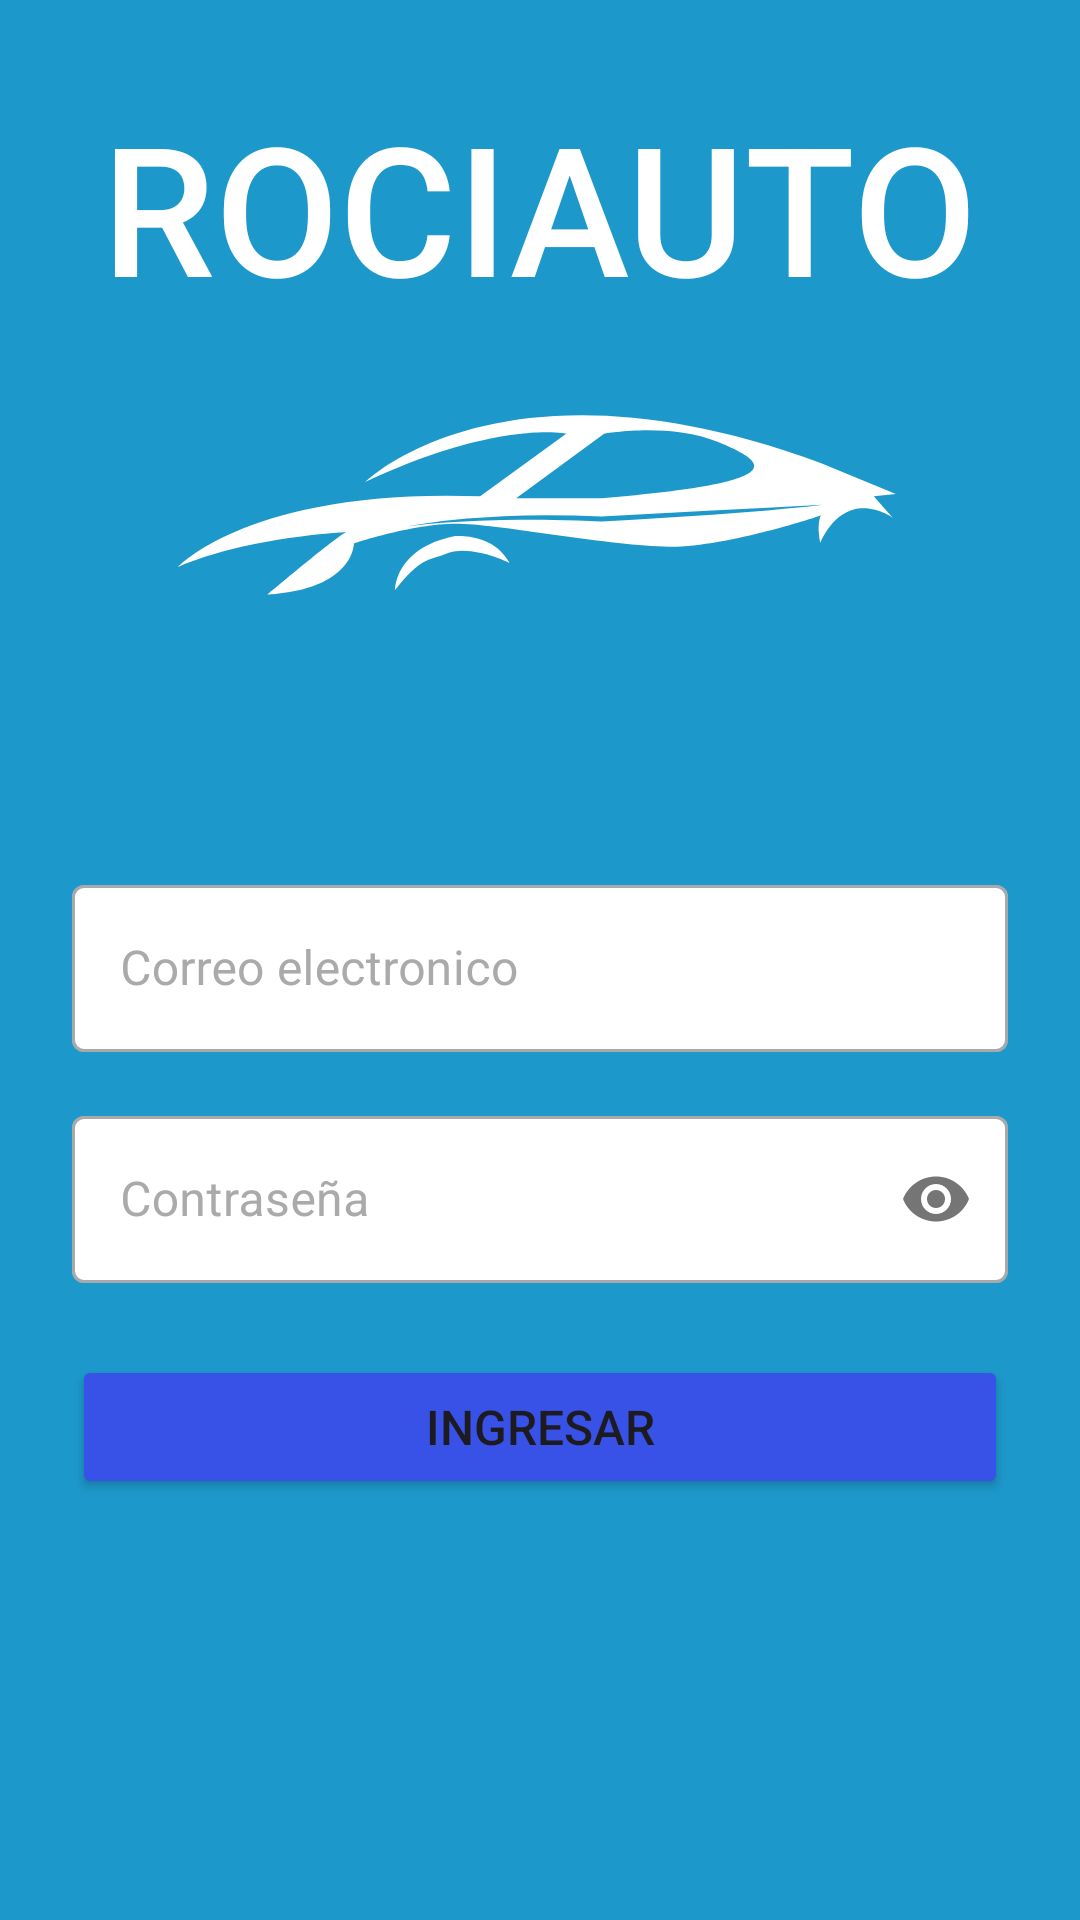

Write the Android layout XML for this screen, with the resource values it uses.
<!-- AndroidManifest.xml: activity theme Theme.ParqueaderoApp.NoActionBar -->
<!-- res/layout/activity_login.xml -->
<?xml version="1.0" encoding="utf-8"?>
<androidx.constraintlayout.widget.ConstraintLayout xmlns:android="http://schemas.android.com/apk/res/android"
    xmlns:app="http://schemas.android.com/apk/res-auto"
    xmlns:tools="http://schemas.android.com/tools"
    android:layout_width="match_parent"
    android:layout_height="match_parent"
    android:padding="24dp"
    android:background="#1D98CB"

    tools:context=".LoginActivity">

    <TextView
        android:id="@+id/tv_admin_section_label"
        android:layout_width="wrap_content"
        android:layout_height="wrap_content"
        android:fontFamily="sans-serif-medium"
        android:text="ROCIAUTO"
        android:textAlignment="center"
        android:textColor="#FFFFFF"
        android:textSize="60dp"
        android:translationX="10dp"
        android:translationZ="50dp"
        app:layout_constraintTop_toTopOf="@id/iv_logo"
        tools:layout_editor_absoluteX="24dp" />

    <ImageView
        android:id="@+id/iv_logo"
        android:layout_width="250dp"
        android:layout_height="250dp"
        android:src="@drawable/rociauto"


        app:layout_constraintBottom_toTopOf="@+id/til_username"
        app:layout_constraintEnd_toEndOf="parent"
        app:layout_constraintStart_toStartOf="parent"
        app:layout_constraintTop_toTopOf="parent"
        app:layout_constraintVertical_bias="0.3"
        tools:ignore="ContentDescription" />


    <com.google.android.material.textfield.TextInputLayout
        android:id="@+id/til_username"
        style="@style/Widget.MaterialComponents.TextInputLayout.OutlinedBox"
        android:layout_width="0dp"
        android:layout_height="wrap_content"
        android:hint="Correo electronico"
        android:textColorHint="@android:color/darker_gray"
        app:boxBackgroundColor="@android:color/white"
        app:layout_constraintBottom_toBottomOf="parent"
        app:layout_constraintEnd_toEndOf="parent"
        app:layout_constraintStart_toStartOf="parent"
        app:layout_constraintTop_toTopOf="parent">

        <com.google.android.material.textfield.TextInputEditText
            android:id="@+id/et_username"
            android:layout_width="match_parent"
            android:layout_height="wrap_content"
            android:inputType="text"
            android:textColor="@android:color/black" />

    </com.google.android.material.textfield.TextInputLayout>


    <com.google.android.material.textfield.TextInputLayout
        android:id="@+id/til_password"
        style="@style/Widget.MaterialComponents.TextInputLayout.OutlinedBox"
        android:layout_width="0dp"
        android:layout_height="wrap_content"
        android:layout_marginTop="16dp"
        android:hint="Contraseña"
        android:textColorHint="@android:color/darker_gray"
        app:boxBackgroundColor="@android:color/white"
        app:layout_constraintEnd_toEndOf="parent"
        app:layout_constraintStart_toStartOf="parent"
        app:layout_constraintTop_toBottomOf="@id/til_username"
        app:passwordToggleEnabled="true">

        <com.google.android.material.textfield.TextInputEditText
            android:id="@+id/et_password"
            android:layout_width="match_parent"
            android:layout_height="wrap_content"
            android:inputType="textPassword"
            android:textColor="@android:color/black" />

    </com.google.android.material.textfield.TextInputLayout>

    <Button
        android:id="@+id/btn_login"
        android:layout_width="0dp"
        android:layout_height="wrap_content"
        android:layout_marginTop="24dp"
        android:backgroundTint="#3851E7"
        android:padding="12dp"
        android:text="Ingresar"
        android:textSize="16sp"
        app:layout_constraintEnd_toEndOf="parent"
        app:layout_constraintStart_toStartOf="parent"
        app:layout_constraintTop_toBottomOf="@id/til_password" />

    <ProgressBar
        android:id="@+id/progress_bar"
        android:layout_width="wrap_content"
        android:layout_height="wrap_content"
        android:visibility="gone"
        app:layout_constraintBottom_toBottomOf="@id/btn_login"
        app:layout_constraintEnd_toEndOf="@id/btn_login"
        app:layout_constraintStart_toStartOf="@id/btn_login"
        app:layout_constraintTop_toTopOf="@id/btn_login"
        tools:visibility="visible" />

</androidx.constraintlayout.widget.ConstraintLayout>
<!-- resources referenced by this layout -->
<resources>
  <!-- drawable rociauto (drawable) -->
  <vector xmlns:android="http://schemas.android.com/apk/res/android"
      android:width="4000dp"
      android:height="4000dp"
      android:viewportWidth="4000"
      android:viewportHeight="4000">
    <path
        android:pathData="M0,0h4000v4000h-4000z"
        android:fillColor="#1D98CB"/>
    <path
        android:pathData="M1227.3,2687.4c0,0 -3.5,-219.8 314,-286c0,0 205.8,-24.4 296.5,143c0,0 -208.4,-104.7 -341.9,-48.8C1400.7,2531.8 1366.9,2513 1227.3,2687.4z"
        android:fillColor="#FFFFFF"/>
    <path
        android:pathData="M3897.8,2175.5l-397.9,-163.4c-1692.9,-628.8 -2430.7,99.1 -2430.7,99.1c707,-332 1072.1,-257.5 1072.1,-257.5l-460.5,334.9C456.4,2143.2 69.2,2565.3 69.2,2565.3c383.7,-164 896.5,-184.9 896.5,-184.9c-45.3,17.4 -418.6,331.4 -418.6,331.4c464,-27.9 460.5,-272.1 460.5,-272.1s331.4,-111.6 565.1,-104.7c233.7,7 809.3,118.6 1116.3,122.1c307,3.5 808.5,-166.6 808.5,-166.6c-23.5,54.9 -2.6,143.9 -2.6,143.9c146.5,-308.7 387.2,-130.8 387.2,-130.8l-102,-115.1L3897.8,2175.5zM2343.6,1853.7c0,0 348.8,-62.8 607,45.3c258.1,108.1 418.6,212.8 -620.9,300c-188.4,0 -457,0 -457,0L2343.6,1853.7zM3214.4,2263.9l-295,22.8l-295.2,19.1c-98.4,5.8 -196.8,12.7 -295.3,17.2l-0.8,0l-0.7,-0c-86.7,-4.3 -173.4,-7.9 -260.2,-9c-86.8,-1.5 -173.6,-0.4 -260.5,0.5c-86.8,1.8 -173.6,5.6 -260.3,11.1c-86.7,5.1 -173.4,12.6 -259.7,23.4c85.5,-16.6 172.1,-26.7 258.7,-36.1c86.7,-8.7 173.6,-14.2 260.7,-18.6c173.8,-8.2 348,-5.8 521.9,1.7c98.2,-6.2 196.5,-10.3 294.8,-15.8l295.4,-15.7l295.4,-14.8c98.5,-4.5 196.9,-9.6 295.4,-15.7C3410.9,2246.6 3312.6,2254.8 3214.4,2263.9z"
        android:fillColor="#FFFFFF"/>
    <path
        android:fillColor="#FF000000"
        android:pathData="M-148,2943.7c-0,0 -0,0 -0,0c-0,0 -0,0 -0,0L-148,2943.7z"/>
  </vector>
  <style name="Theme.ParqueaderoApp.NoActionBar" parent="Theme.ParqueaderoApp" />
  <style name="Theme.ParqueaderoApp" parent="Theme.Material3.DayNight.NoActionBar">
  
          <item name="colorPrimary">@color/purple_500</item>
          <item name="colorOnPrimary">@color/white</item>
          <item name="colorPrimaryContainer">@color/purple_700</item>
          <item name="colorOnPrimaryContainer">@color/white</item>
  
          <item name="colorSecondary">@color/teal_200</item>
          <item name="colorOnSecondary">@color/black</item>
          <item name="colorSecondaryContainer">@color/teal_700</item>
          <item name="colorOnSecondaryContainer">@color/black</item>
  
          <item name="android:statusBarColor">@color/purple_700</item>
      </style>
  <color name="purple_500">#1D98CB</color>
  <color name="white">#FFFFFFFF</color>
  <color name="purple_700">#1D98CB</color>
  <color name="teal_200">#1D98CB</color>
  <color name="black">#FF000000</color>
  <color name="teal_700">#1D98CB</color>
</resources>
